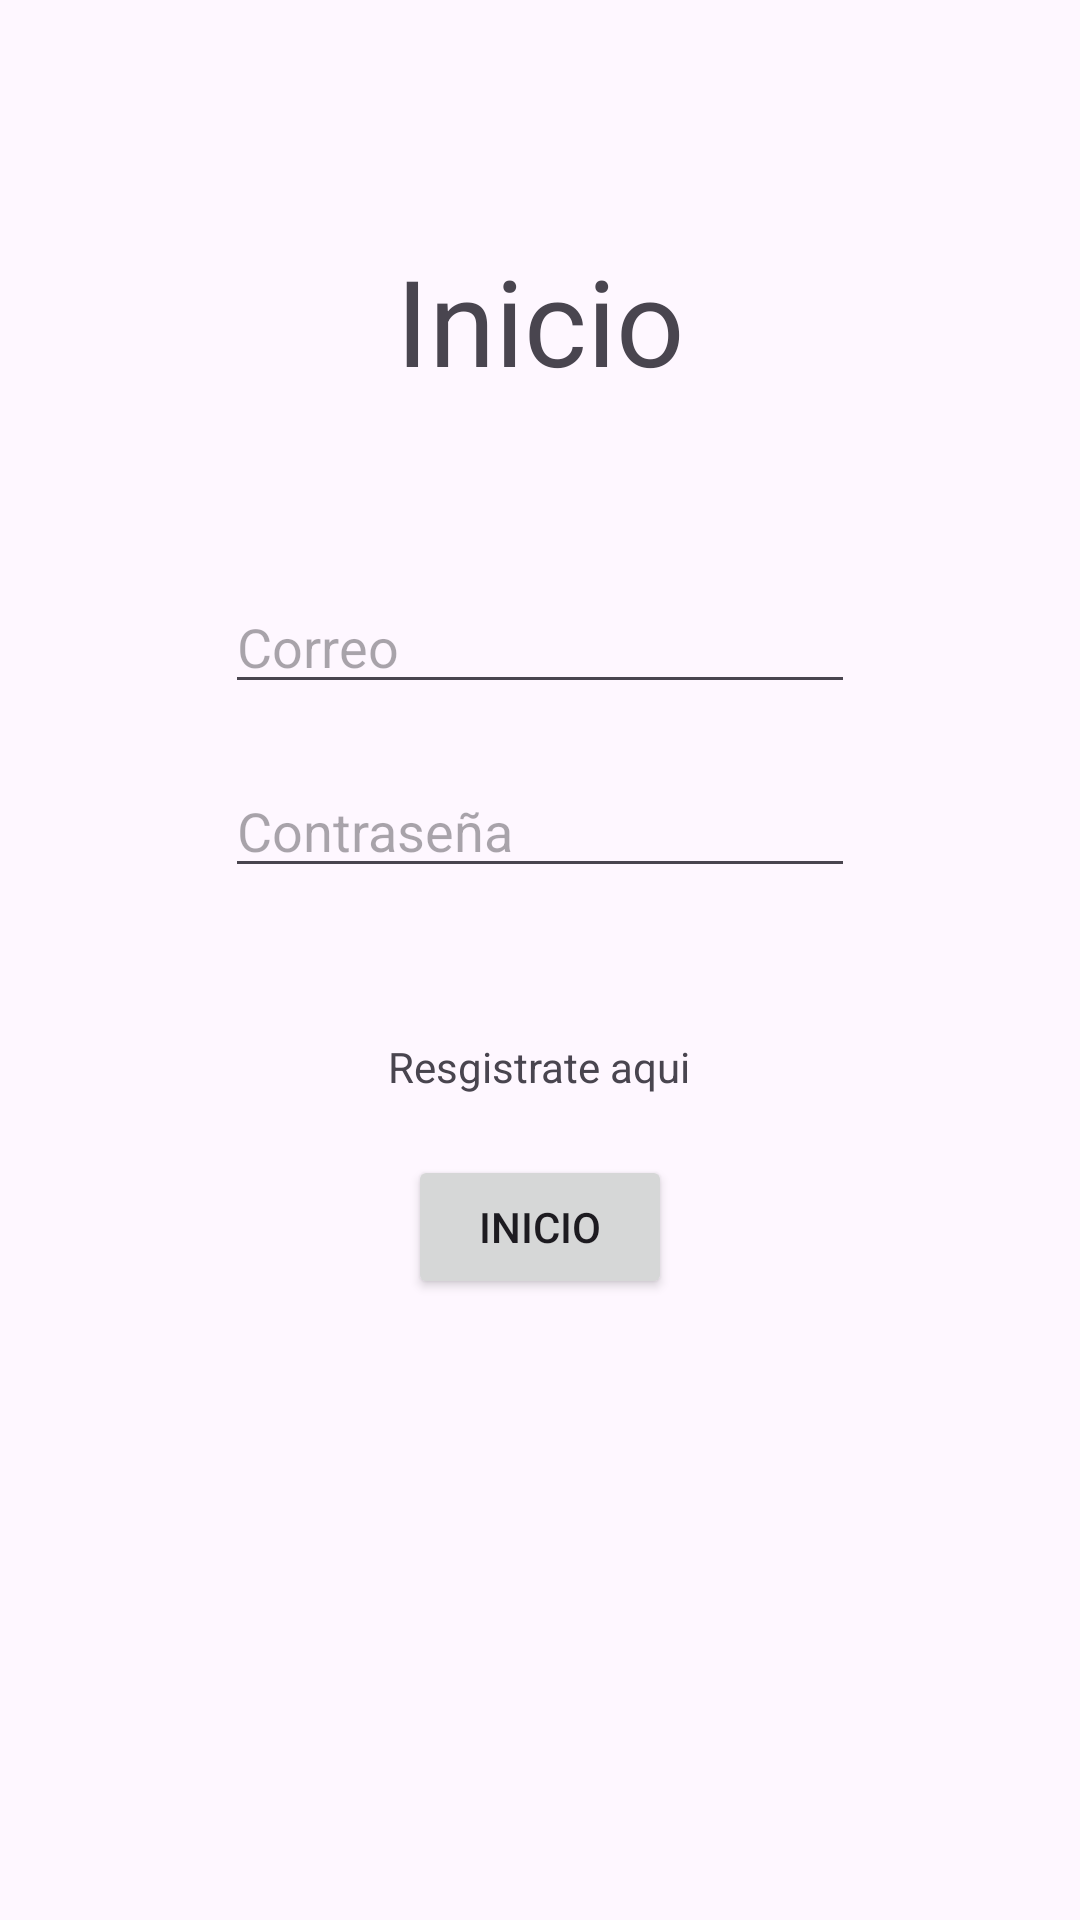

Layout XML and referenced resources for this Android screen:
<!-- AndroidManifest.xml: application theme Theme.RvFire -->
<!-- res/layout/activity_main.xml -->
<?xml version="1.0" encoding="utf-8"?>
<RelativeLayout xmlns:android="http://schemas.android.com/apk/res/android"
    xmlns:app="http://schemas.android.com/apk/res-auto"
    xmlns:tools="http://schemas.android.com/tools"
    android:layout_width="match_parent"
    android:layout_height="match_parent"
    tools:context=".LoginActivity">



    <TextView
        android:id="@+id/tvTitulo"
        android:layout_centerHorizontal="true"
        android:textSize="40dp"
        android:layout_width="wrap_content"
        android:layout_marginTop="80dp"
        android:layout_height="wrap_content"
        android:text="Inicio" />

    <Button
        android:id="@+id/btnInicio"
        android:layout_width="wrap_content"
        android:layout_below="@+id/tvRegistro"
        android:layout_centerHorizontal="true"
        android:layout_marginTop="20dp"
        android:layout_height="wrap_content"
        android:text="Inicio" />

    <EditText
        android:id="@+id/etCorreo"
        android:layout_width="wrap_content"
        android:layout_height="wrap_content"
        android:layout_centerHorizontal="true"
        android:layout_below="@+id/tvTitulo"
        android:layout_marginTop="60dp"
        android:ems="10"
        android:inputType="text"
        android:hint="Correo" />

    <EditText
        android:id="@+id/etContrasenia"
        android:layout_width="wrap_content"
        android:layout_below="@id/etCorreo"
        android:layout_centerHorizontal="true"
        android:layout_marginTop="20dp"
        android:layout_height="wrap_content"
        android:ems="10"
        android:inputType="textPassword"
        android:hint="Contraseña" />

    <TextView
        android:id="@+id/tvRegistro"
        android:layout_width="wrap_content"
        android:layout_below="@+id/etContrasenia"
        android:layout_marginTop="50dp"
        android:layout_centerHorizontal="true"
        android:layout_height="wrap_content"
        android:text="Resgistrate aqui" />



</RelativeLayout>
<!-- resources referenced by this layout -->
<resources>
  <style name="Theme.RvFire" parent="Base.Theme.RvFire" />
  <style name="Base.Theme.RvFire" parent="Theme.Material3.DayNight.NoActionBar">
          
          
      </style>
</resources>
